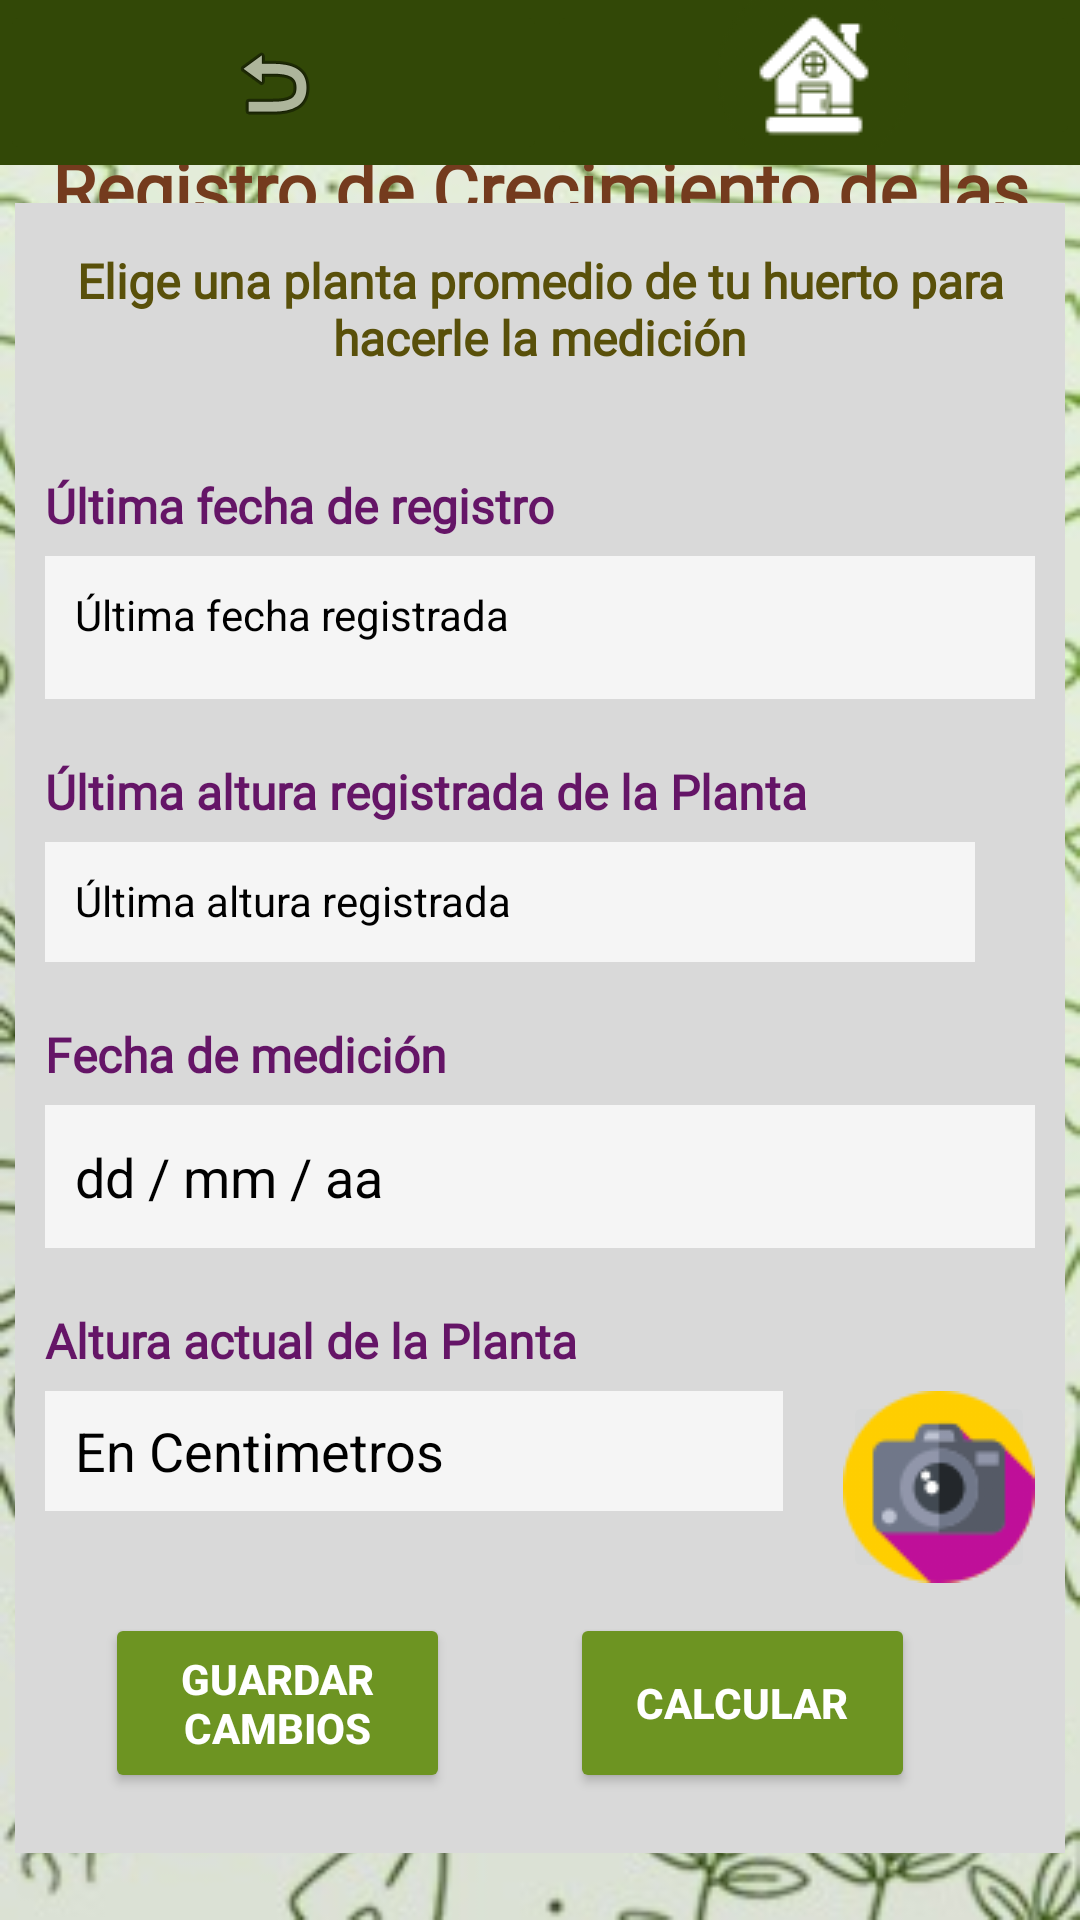

Android layout source for this screen:
<!-- AndroidManifest.xml: application theme Theme.EcoGardenApp2 -->
<!-- res/layout/activity_registro_crecimiento.xml -->
<?xml version="1.0" encoding="utf-8"?>
<androidx.constraintlayout.widget.ConstraintLayout xmlns:android="http://schemas.android.com/apk/res/android"
    xmlns:app="http://schemas.android.com/apk/res-auto"
    xmlns:tools="http://schemas.android.com/tools"
    android:layout_width="match_parent"
    android:layout_height="match_parent"
    tools:context=".RegistroCrecimiento"
    android:background="@drawable/fondo_pantallas_secundaria">


    <TextView
        android:id="@+id/RegCr_txtV_titulo"
        android:layout_width="match_parent"
        android:layout_height="wrap_content"
        android:fontFamily="@font/mali_bold"
        android:text="@string/txtV_RegCr_Title"
        android:textAlignment="center"
        android:textColor="@color/Avellana"
        android:textSize="24sp"
        android:textStyle="bold"
        app:layout_constraintBottom_toBottomOf="parent"
        app:layout_constraintEnd_toEndOf="parent"
        app:layout_constraintHorizontal_bias="0.0"
        app:layout_constraintStart_toStartOf="parent"
        app:layout_constraintTop_toTopOf="parent"
        app:layout_constraintVertical_bias="0.07999998"
        android:paddingStart="5dp"
        android:paddingEnd="5dp"/>

    <LinearLayout
        android:id="@+id/linearLayout3"
        android:layout_width="350dp"
        android:layout_height="550dp"
        android:background="#D9D9D9"
        android:orientation="vertical"
        android:padding="10dp"
        app:layout_constraintBottom_toBottomOf="parent"
        app:layout_constraintEnd_toEndOf="parent"
        app:layout_constraintHorizontal_bias="0.491"
        app:layout_constraintStart_toStartOf="parent"
        app:layout_constraintTop_toTopOf="parent"
        app:layout_constraintVertical_bias="0.75"
        tools:ignore="TextSizeCheck">


        <TextView
            android:layout_width="match_parent"
            android:layout_height="60dp"
            android:fontFamily="@font/inter_bold"
            android:padding="5dp"
            android:paddingTop="20dp"
            android:text="@string/txtV_RegCr_elegir"
            android:textAlignment="center"
            android:textColor="#59500A"
            android:textSize="16sp"
            android:textStyle="bold"
            tools:ignore="TextSizeCheck" />

        <TextView
            android:layout_width="match_parent"
            android:layout_height="0dp"
            android:layout_weight="1"
            android:fontFamily="@font/inter_bold"
            android:paddingTop="20dp"
            android:text="@string/txtV_RegCr_fechaI"
            android:textAlignment="textStart"
            android:textColor="#651567"
            android:textSize="16sp"
            android:textStyle="bold" />


        <TextView
            android:id="@+id/RegCr_txtV_FechaAnterior"
            android:layout_width="match_parent"
            android:layout_height="0dp"
            android:layout_weight="1"
            android:background="#F5F5F5"
            android:hint="Última fecha registrada"
            android:paddingTop="10dp"
            android:paddingStart="10dp"
            android:paddingEnd="10dp"
            android:textColorHint="@color/black" />


        <TextView
            android:layout_width="match_parent"
            android:layout_height="0dp"
            android:layout_weight="1"
            android:fontFamily="@font/inter_bold"
            android:paddingTop="20dp"
            android:text="@string/txtV_RegCr_alturaI"
            android:textAlignment="textStart"
            android:textColor="#651567"
            android:textSize="16sp"
            android:textStyle="bold" />

        <LinearLayout
            android:layout_width="match_parent"
            android:layout_height="wrap_content"
            android:orientation="horizontal">

            <TextView
                android:id="@+id/RegCr_txtV_centimetrosAnte"
                android:layout_width="0dp"
                android:layout_height="40dp"
                android:layout_marginEnd="20dp"
                android:layout_weight="1"
                android:background="#F5F5F5"
                android:hint="Última altura registrada"
                android:paddingTop="10dp"
                android:paddingStart="10dp"
                android:paddingEnd="10dp"
                android:textColorHint="@color/black" />

        </LinearLayout>

        <TextView
            android:layout_width="match_parent"
            android:layout_height="0dp"
            android:layout_weight="1"
            android:fontFamily="@font/inter_bold"
            android:paddingTop="20dp"
            android:text="@string/txtV_RegCr_fechaF"
            android:textAlignment="textStart"
            android:textColor="#651567"
            android:textSize="16sp"
            android:textStyle="bold" />

        <EditText
            android:id="@+id/RegCr_eTxt_FechaF"
            android:layout_width="match_parent"
            android:layout_height="0dp"
            android:layout_weight="1"
            android:background="#F5F5F5"
            android:hint="@string/eTxt_Reg_fecha"
            android:importantForAutofill="no"
            android:inputType="date"
            android:paddingStart="10dp"
            android:paddingEnd="10dp"
            android:textColorHint="@color/black"
            tools:ignore="TouchTargetSizeCheck" />


        <TextView
            android:layout_width="match_parent"
            android:layout_height="0dp"
            android:layout_weight="1"
            android:fontFamily="@font/inter_bold"
            android:paddingTop="20dp"
            android:text="@string/txtV_RegCr_alturaF"
            android:textAlignment="textStart"
            android:textColor="#651567"
            android:textSize="16sp"
            android:textStyle="bold" />


        <LinearLayout
            android:layout_width="match_parent"
            android:layout_height="wrap_content"
            android:orientation="horizontal">

            <EditText
                android:id="@+id/RegCr_eTxt_centimetrosF"
                android:layout_width="0dp"
                android:layout_height="40dp"
                android:layout_marginEnd="20dp"
                android:layout_weight="1"
                android:background="#F5F5F5"
                android:hint="@string/eTxt_RegCr_Cm"
                android:importantForAutofill="no"
                android:inputType="numberDecimal"
                android:paddingStart="10dp"
                android:paddingEnd="10dp"
                android:textColorHint="@color/black"
                tools:ignore="TouchTargetSizeCheck,DuplicateSpeakableTextCheck" />

            <ImageButton
                android:id="@+id/RegCr_imgBtn_FotoF"
                android:layout_width="64dp"
                android:layout_height="64dp"
                android:contentDescription="@string/btn_descriptionFotoF"
                android:src="@drawable/foto" />

        </LinearLayout>


        <LinearLayout
            android:layout_width="match_parent"
            android:layout_height="wrap_content"
            android:layout_gravity="bottom"
            android:layout_marginTop="10dp"
            android:layout_marginBottom="10dp"
            android:orientation="horizontal">


            <Button
                android:id="@+id/RegCr_btn_guardar"
                android:layout_width="115dp"
                android:layout_height="60dp"
                android:layout_gravity="center"
                android:layout_marginStart="20dp"
                android:layout_marginEnd="20dp"
                android:backgroundTint="#6D9422"
                android:text="@string/btn_guardarCambios"
                android:textColor="@color/white"
                android:textStyle="bold"
                tools:ignore="ButtonStyle" />


            <Button
                android:id="@+id/calcularCrecimiento"
                android:layout_width="115dp"
                android:layout_height="60dp"
                android:layout_gravity="center"
                android:layout_marginStart="20dp"
                android:layout_marginEnd="20dp"
                android:backgroundTint="#6D9422"
                android:text="@string/btn_calcular"
                android:textColor="@color/white"
                android:textStyle="bold"
                tools:ignore="ButtonStyle" />


        </LinearLayout>


    </LinearLayout>

    <LinearLayout
        android:id="@+id/linearLayout"
        android:layout_width="match_parent"
        android:layout_height="wrap_content"
        android:background="@color/VerdeOliva"
        android:orientation="horizontal"
        app:layout_constraintEnd_toEndOf="parent"
        app:layout_constraintStart_toStartOf="parent"
        app:layout_constraintTop_toTopOf="parent">


        <ImageButton
            android:id="@+id/btn_back"
            android:layout_width="55dp"
            android:layout_height="55dp"
            android:layout_weight="1"
            android:backgroundTint="#324807"
            android:contentDescription="@string/Imgbtn_descriptionBack"
            app:layout_constraintBottom_toBottomOf="parent"
            app:layout_constraintEnd_toEndOf="parent"
            app:layout_constraintHorizontal_bias="0.044"
            app:layout_constraintStart_toStartOf="parent"
            app:layout_constraintTop_toTopOf="parent"
            app:layout_constraintVertical_bias="0.0"
            app:srcCompat="@android:drawable/ic_menu_revert" />


        <ImageButton
            android:id="@+id/btn_home"
            android:layout_width="50dp"
            android:layout_height="50dp"
            android:layout_weight="1"
            android:backgroundTint="#324807"
            android:contentDescription="@string/Imbtn_descriptionhome"
            app:layout_constraintBottom_toBottomOf="parent"
            app:layout_constraintEnd_toEndOf="parent"
            app:layout_constraintHorizontal_bias="0.318"
            app:layout_constraintStart_toStartOf="parent"
            app:layout_constraintTop_toTopOf="parent"
            app:layout_constraintVertical_bias="0.0"
            app:srcCompat="@drawable/home2" />


    </LinearLayout>


</androidx.constraintlayout.widget.ConstraintLayout>
<!-- resources referenced by this layout -->
<resources>
  <color name="Avellana">#743B1E </color>
  <color name="VerdeOliva">#324807 </color>
  <color name="black">#FF000000</color>
  <color name="white">#FFFFFFFF</color>
  <!-- drawable fondo_pantallas_secundaria: jpeg bitmap (drawable, 39404 bytes) -->
  <!-- drawable foto: png bitmap (drawable, 5122 bytes) -->
  <!-- drawable home2: png bitmap (drawable, 5087 bytes) -->
  <string name="Imbtn_descriptionhome">Home</string>
  <string name="Imgbtn_descriptionBack">Regresar</string>
  <string name="btn_calcular">Calcular</string>
  <string name="btn_descriptionFotoF">Foto final</string>
  <string name="btn_guardarCambios">Guardar cambios</string>
  <string name="eTxt_RegCr_Cm">En Centimetros</string>
  <string name="eTxt_Reg_fecha">dd / mm / aa </string>
  <string name="txtV_RegCr_Title">Registro de Crecimiento de las Plantas</string>
  <string name="txtV_RegCr_alturaF">Altura actual de la Planta</string>
  <string name="txtV_RegCr_alturaI">Última altura registrada de la Planta</string>
  <string name="txtV_RegCr_elegir">Elige una planta promedio de tu huerto para hacerle la medición</string>
  <string name="txtV_RegCr_fechaF">Fecha de medición</string>
  <string name="txtV_RegCr_fechaI">Última fecha de registro</string>
  <style name="Theme.EcoGardenApp2" parent="Base.Theme.EcoGardenApp2" />
  <style name="Base.Theme.EcoGardenApp2" parent="Theme.Material3.DayNight.NoActionBar">
          
          
      </style>
</resources>
